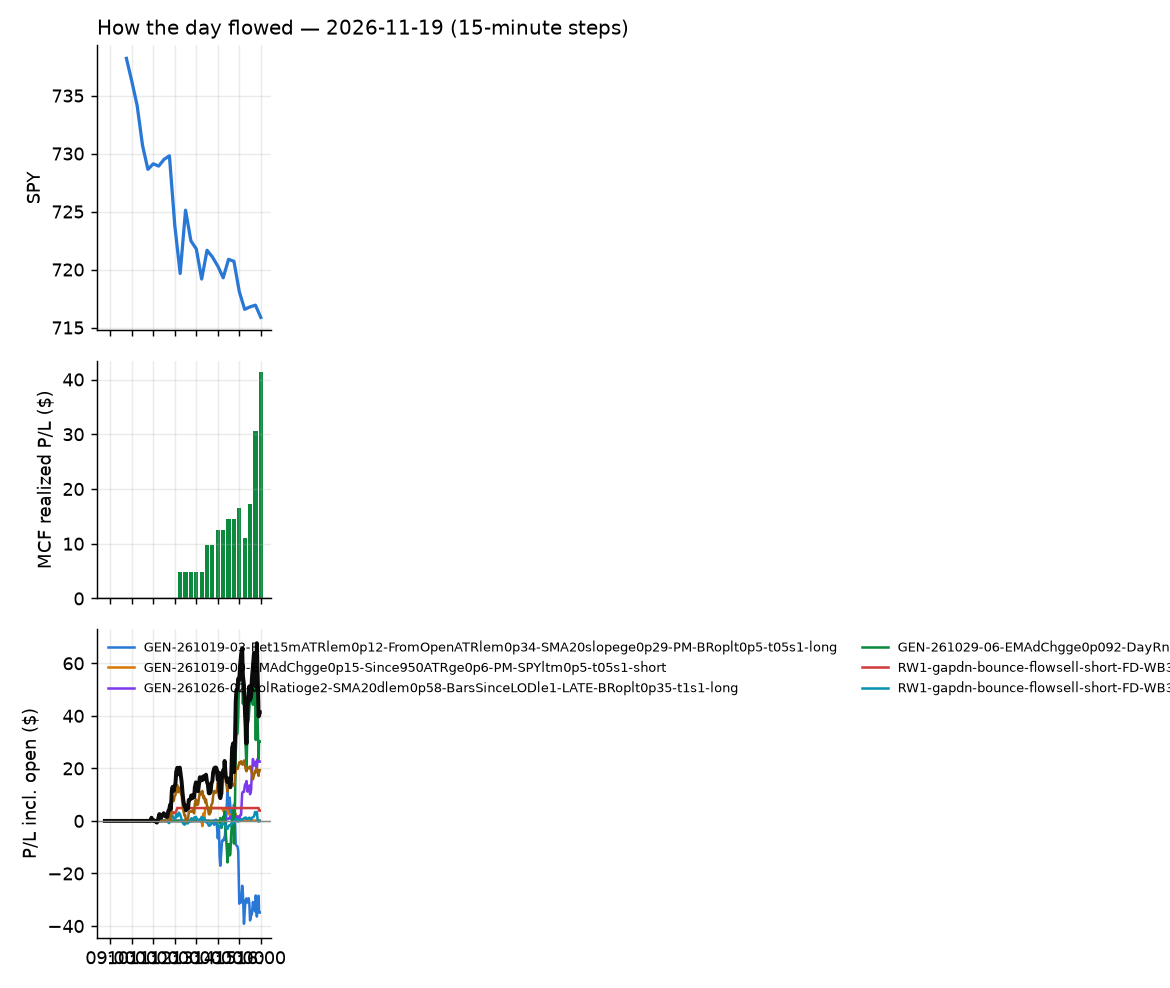

The data file committed next to this chart (first rows):
id, run_id, symbol, strategy, side, date, signal_time, entry_time, entry, stop, target, exit_time, exit, exit_reason, r_multiple, mae_r, mfe_r, success, shares, pnl, broker_order_id, slip_bps, pnl_adj, r_raw
1222, 1, DPZ, RW1-gapdn-bounce-flowsell-short-FD-WB3, -1, 2026-11-19, 2026-11-19 10:55:46.953360-05:00, 2026-11-19 10:55:49.210104-05:00, 351.9, 354.6, 349.5, 2026-11-19 12:08:15.865723-05:00, 349.5, target, 0.9037, -0.1601, 1.031, , 2, 4.9, ca7f3f00-3136-45be-9714-a9095fbe67be, 2.983, 4.742, 0.9339
1287, 1, PAYX, RW1-gapdn-bounce-flowsell-short-FD-WB3, -1, 2026-11-19, 2026-11-19 11:31:03.061782-05:00, 2026-11-19 11:31:03.447985-05:00, 111.3, 112.1, 110.4, 2026-11-19 15:55:53.531166-05:00, 111.5, flatten, -0.3255, -0.6724, 0.4382, , 4, -0.985, f332c754-faee-43c5-ae3d-a52a4e2b9bba, 0.8987, -1.084, -0.2957
1288, 1, HIMS, RW5-heat30-flowsell-rsi5pop-gapdn-short-…, -1, 2026-11-19, 2026-11-19 11:40:43.716780-05:00, 2026-11-19 11:40:50.328550-05:00, 16.56, 17.13, 15.98, 2026-11-19 15:55:49.939757-05:00, 16.11, flatten, 0.7742, -0.06436, 1.024, , 30, 13.6, c8b9649d-d00c-481a-8bd0-840b72c1d4e5, -5.034, 13.23, 0.7958
1289, 1, PAYX, RW5-heat30-flowsell-rsi5pop-gapdn-short-…, -1, 2026-11-19, 2026-11-19 11:40:59.423409-05:00, 2026-11-19 11:41:01.299201-05:00, 111.5, 112.4, 110.7, 2026-11-19 15:55:53.531166-05:00, 111.5, flatten, -0.00136, -0.3441, 0.7534, , 4, 0.095, ffd962d1-34e0-4782-8cdd-37ae23bfd754, 1.793, -0.004585, 0.02818
1290, 1, UPS, RW5-heat30-flowsell-rsi5pop-gapdn-short-…, -1, 2026-11-19, 2026-11-19 12:46:04.518379-05:00, 2026-11-19 12:46:08.188449-05:00, 109.2, 109.9, 108.6, 2026-11-19 15:55:48.425016-05:00, 109.2, flatten, 0.05451, -0.8116, 0.6101, , 4, 0.25, 8aa200b0-e4f0-4160-bdb4-c2271c89a23f, 2.517, 0.1525, 0.08938
1291, 1, BTI, RW5-heat30-flowsell-rsi5pop-gapdn-short-…, -1, 2026-11-19, 2026-11-19 13:10:35.511901-05:00, 2026-11-19 13:10:38.583587-05:00, 57.33, 57.65, 56.97, 2026-11-19 15:55:44.961226-05:00, 57.49, flatten, -0.5459, -0.7855, 0.154, , 8, -1.28, e2669bd3-7553-4fba-869c-c2ebcba2befa, -3.49, -1.418, -0.4928
1223, 1, SQQQ, GEN-261019-09-EMAdChgge0p15-Since950ATRg…, -1, 2026-11-19, 2026-11-19 13:16:36.878013-05:00, 2026-11-19 13:16:38.797751-05:00, 48.63, 49.59, 48.2, 2026-11-19 13:26:36.330745-05:00, 48.2, target, 0.4405, -0.2539, 0.3392, , 10, 4.31, 3b8e74fb-d115-4f43-a4bc-59644b97d5c4, 6.987, 4.234, 0.4484
1224, 1, SPXS, GEN-261019-09-EMAdChgge0p15-Since950ATRg…, -1, 2026-11-19, 2026-11-19 13:21:33.450233-05:00, 2026-11-19 13:21:34.824980-05:00, 29.17, 29.68, 29.14, 2026-11-19 13:25:14.439678-05:00, 29.14, target, 0.05451, -0.1923, 0.007034, , 17, 0.57, d3d13ea3-0309-4a1e-ba53-d6174005712f, 49.96, 0.4649, 0.06683
1227, 1, CI, GEN-261019-03-Ret15mATRlem0p12-FromOpenA…, 1, 2026-11-19, 2026-11-19 13:40:45.564418-05:00, 2026-11-19 13:40:45.943927-05:00, 274.0, 271.6, 274.9, 2026-11-19 13:56:39.956491-05:00, 274.9, target, 0.347, -0.3011, 0.198, , 3, 2.67, 82e81c98-04d7-4568-b348-758aa678cd07, 8.218, 2.524, 0.3671
1232, 1, VSXY, RW5-heat30-flowsell-rsi5pop-gapdn-short-…, -1, 2026-11-19, 2026-11-19 13:41:54.284042-05:00, 2026-11-19 13:41:55.762834-05:00, 99.05, 100.8, 97.73, 2026-11-19 14:52:18.032328-05:00, 97.72, target, 0.7349, -0.0393, 0.713, , 5, 6.65, b2e95cd5-fb69-489c-9655-75a1ec2e3244, 23.17, 6.544, 0.7467
1292, 1, ALV, GEN-261019-03-Ret15mATRlem0p12-FromOpenA…, 1, 2026-11-19, 2026-11-19 13:55:30.901743-05:00, 2026-11-19 13:55:34.390227-05:00, 118.3, 117.3, 118.7, 2026-11-19 15:55:44.604641-05:00, 118.4, flatten, 0.1652, -0.6724, 0.5164, , 4, 0.72, d6abe6ac-ce9c-422d-80ba-5fa6179d1256, 1.691, 0.6144, 0.1936
1293, 1, BOBS, GEN-261019-03-Ret15mATRlem0p12-FromOpenA…, 1, 2026-11-19, 2026-11-19 13:55:38.327567-05:00, 2026-11-19 13:55:39.873439-05:00, 19.94, 19.62, 20.06, 2026-11-19 15:55:43.652055-05:00, 19.76, flatten, -0.5929, -0.7692, 0.1846, , 25, -4.5, 48f3e7e3-72de-4ea1-a1fa-7353b0eecff4, 15.07, -4.817, -0.5538
1294, 1, FDXF, GEN-261019-03-Ret15mATRlem0p12-FromOpenA…, 1, 2026-11-19, 2026-11-19 13:55:55.607717-05:00, 2026-11-19 13:55:56.757028-05:00, 127.3, 125.7, 128, 2026-11-19 15:55:41.444275-05:00, 127.3, flatten, -0.005251, -0.5456, 0.2603, , 3, 0.06, 61db7cdf-7073-49dd-856f-5b099341d5a1, 5.503, -0.02512, 0.01254
1295, 1, HLI, GEN-261019-03-Ret15mATRlem0p12-FromOpenA…, 1, 2026-11-19, 2026-11-19 13:56:03.938228-05:00, 2026-11-19 13:56:04.627993-05:00, 136.7, 135.3, 137.2, 2026-11-19 15:55:45.135106-05:00, 135.8, flatten, -0.6542, -0.5927, 0.2044, , 3, -2.79, 3bc63770-03bf-4c9d-be1b-f2515b413261, 13.18, -2.881, -0.6335
1235, 1, LNC, GEN-261019-03-Ret15mATRlem0p12-FromOpenA…, 1, 2026-11-19, 2026-11-19 13:56:14.327688-05:00, 2026-11-19 13:56:16.985374-05:00, 41.52, 41.14, 41.68, 2026-11-19 15:02:02.248745-05:00, 41.1, stop, -1.162, -0.6264, 0.0783, , 12, -5.04, fde582a3-d4fd-4c51-bc97-c40ff1ed29ab, 4.819, -5.344, -1.096
1231, 1, PACS, GEN-261019-03-Ret15mATRlem0p12-FromOpenA…, 1, 2026-11-19, 2026-11-19 13:56:25.064837-05:00, 2026-11-19 13:56:26.659796-05:00, 43.01, 42.36, 43.19, 2026-11-19 14:20:10.452371-05:00, 43.2, target, 0.2614, -0.1688, 0.3376, , 11, 2.09, 16c88b01-1d32-4646-954f-c95897cdd197, 23.3, 1.874, 0.2915
1296, 1, TEX, GEN-261019-03-Ret15mATRlem0p12-FromOpenA…, 1, 2026-11-19, 2026-11-19 13:56:45.592093-05:00, 2026-11-19 13:56:47.112887-05:00, 53.29, 52.63, 53.52, 2026-11-19 15:55:58.068364-05:00, 53.31, flatten, -0.001762, -0.7705, 0.136, , 9, 0.14, f8789b12-9762-4367-b21a-8d35b8a42136, 13.15, -0.01049, 0.0235
1297, 1, TSLT, GEN-261019-03-Ret15mATRlem0p12-FromOpenA…, 1, 2026-11-19, 2026-11-19 13:56:48.093262-05:00, 2026-11-19 13:56:49.487704-05:00, 13.54, 13.18, 13.67, 2026-11-19 15:55:50.295551-05:00, 13.35, flatten, -0.5623, -0.724, 0.1392, , 37, -7.03, e5e83dc2-9b37-4c69-ab8b-e49764cf0184, 22.21, -7.471, -0.5291
1245, 1, AKAM, GEN-261029-06-EMAdChgge0p092-DayRngVsPre…, -1, 2026-11-19, 2026-11-19 14:05:27.100688-05:00, 2026-11-19 14:05:28.447374-05:00, 92.43, 94.01, 91.33, 2026-11-19 15:11:06.004106-05:00, 91.33, target, 0.6887, -0.4339, 0.814, , 5, 5.5, 374e8601-21cf-4806-a049-80bfcc329650, 25.9, 5.436, 0.6968
1298, 1, BL, GEN-261029-06-EMAdChgge0p092-DayRngVsPre…, -1, 2026-11-19, 2026-11-19 14:05:35.661933-05:00, 2026-11-19 14:05:37.609356-05:00, 24.83, 25.36, 24.36, 2026-11-19 15:55:50.992920-05:00, 24.61, flatten, 0.3877, -0.347, 0.5909, , 20, 4.4, 7ae7fb28-ee6c-40f2-b438-bfbdf7a04093, 12.07, 4.134, 0.4127
1246, 1, RIOT, GEN-261019-03-Ret15mATRlem0p12-FromOpenA…, 1, 2026-11-19, 2026-11-19 14:06:36.132169-05:00, 2026-11-19 14:06:39.020849-05:00, 17.87, 17.49, 18.1, 2026-11-19 15:11:40.299211-05:00, 17.47, stop, -1.139, -1.088, 0.5997, , 27, -10.93, 67e9937a-081a-416e-a612-8b9d0a165f92, -16.76, -11.54, -1.079
1299, 1, RVLV, GEN-261029-06-EMAdChgge0p092-DayRngVsPre…, -1, 2026-11-19, 2026-11-19 14:06:37.997676-05:00, 2026-11-19 14:06:39.051494-05:00, 19.06, 19.4, 18.74, 2026-11-19 15:55:47.972934-05:00, 18.94, flatten, 0.3146, -0.3808, 0.5272, , 26, 3.12, 258f0aa6-4f11-412e-b69c-54def7cdd8cf, 5.244, 2.793, 0.3515
1241, 1, TENB, GEN-261029-06-EMAdChgge0p092-DayRngVsPre…, -1, 2026-11-19, 2026-11-19 14:06:48.310272-05:00, 2026-11-19 14:06:50.703555-05:00, 44.7, 45.6, 43.98, 2026-11-19 15:08:41.087836-05:00, 43.97, target, 0.7936, -0.4445, 0.878, , 11, 8.03, da3c3298-a773-428d-a16f-61ae3672baa2, 20.09, 7.855, 0.8113
1233, 1, INSM, GEN-261019-09-EMAdChgge0p15-Since950ATRg…, -1, 2026-11-19, 2026-11-19 14:16:14.244402-05:00, 2026-11-19 14:16:16.543385-05:00, 143.9, 145.4, 143.6, 2026-11-19 14:53:11.850926-05:00, 145.5, stop, -1.087, -0.8209, 0.2638, , 3, -4.74, 5972f75a-7fbe-4497-980e-515fcc0eba80, 20.12, -4.967, -1.038
1300, 1, MP, GEN-261029-06-EMAdChgge0p092-DayRngVsPre…, -1, 2026-11-19, 2026-11-19 14:16:29.465299-05:00, 2026-11-19 14:16:31.404652-05:00, 36.93, 37.64, 36.26, 2026-11-19 15:55:47.332660-05:00, 36.63, flatten, 0.4005, -0.3299, 0.716, , 13, 3.9, 91559099-b17b-4111-aed0-c532bff5f3f8, 5.413, 3.708, 0.4212
1242, 1, UNH, GEN-261019-03-Ret15mATRlem0p12-FromOpenA…, 1, 2026-11-19, 2026-11-19 14:17:03.703411-05:00, 2026-11-19 14:17:06.488975-05:00, 333.4, 329.7, 335.1, 2026-11-19 15:08:58.775538-05:00, 329.6, stop, -1.052, -1.004, 0.1832, , 3, -11.37, 37ec202e-93ab-4daf-8b91-9c4ddf726770, 3.6, -11.89, -1.006
1301, 1, ANDE, GEN-261029-06-EMAdChgge0p092-DayRngVsPre…, -1, 2026-11-19, 2026-11-19 14:20:48.706554-05:00, 2026-11-19 14:20:49.841469-05:00, 47.31, 48, 46.62, 2026-11-19 15:55:42.401480-05:00, 47.39, flatten, -0.139, -0.2462, 0.4273, , 10, -0.8, a76a34e0-a857-48cc-9d1e-bec79e57f9f4, 0.0, -0.96, -0.1159
1302, 1, FISV, GEN-261026-02-VolRatioge2-SMA20dlem0p58-…, 1, 2026-11-19, 2026-11-19 14:21:16.652622-05:00, 2026-11-19 14:21:17.541131-05:00, 56.56, 55.89, 57.19, 2026-11-19 15:55:49.063704-05:00, 56.78, flatten, 0.2955, -0.4452, 0.3858, , 8, 1.73, ae7d35ce-fee0-4947-9380-d1bf6274663b, 3.537, 1.593, 0.3209
1303, 1, IRTC, GEN-261029-06-EMAdChgge0p092-DayRngVsPre…, -1, 2026-11-19, 2026-11-19 14:26:10.657044-05:00, 2026-11-19 14:26:13.617356-05:00, 95.74, 97.81, 93.56, 2026-11-19 15:55:44.575247-05:00, 94.47, flatten, 0.6047, -0.1188, 0.8494, , 5, 6.37, 775a50bc-4fe2-4f80-b09a-7f140c9e0829, -6.166, 6.261, 0.6152
1304, 1, SAIL, GEN-261029-06-EMAdChgge0p092-DayRngVsPre…, -1, 2026-11-19, 2026-11-19 14:31:41.060567-05:00, 2026-11-19 14:31:41.194182-05:00, 22.31, 22.69, 22.01, 2026-11-19 15:55:50.806125-05:00, 22.19, flatten, 0.2814, -0.132, 0.7658, , 22, 2.63, 69185dea-02d9-4d2d-bdde-ce50bd232146, 17.9, 2.344, 0.3157
1305, 1, GKOS, GEN-261029-06-EMAdChgge0p092-DayRngVsPre…, -1, 2026-11-19, 2026-11-19 14:33:12.966517-05:00, 2026-11-19 14:33:13.623184-05:00, 236.2, 239.8, 233.5, 2026-11-19 15:55:40.164994-05:00, 239, flatten, -0.8061, -0.8752, 0.5117, , 3, -8.49, 9bef4bc9-8b05-4396-9b08-ec8771916d44, 12.05, -8.648, -0.7913
1306, 1, ASO, GEN-261029-06-EMAdChgge0p092-DayRngVsPre…, -1, 2026-11-19, 2026-11-19 14:35:31.656609-05:00, 2026-11-19 14:35:32.854969-05:00, 70.96, 71.82, 70.24, 2026-11-19 15:55:47.372554-05:00, 70.6, flatten, 0.395, -0.3936, 0.623, , 7, 2.52, ca0e236d-397d-4856-8e6f-3f213a674d9e, 9.855, 2.388, 0.4168
1307, 1, CBRL, GEN-261029-06-EMAdChgge0p092-DayRngVsPre…, -1, 2026-11-19, 2026-11-19 14:35:39.864895-05:00, 2026-11-19 14:35:40.360353-05:00, 72.79, 73.6, 72, 2026-11-19 15:55:09.374672-05:00, 71.97, target, 0.9642, -0.1783, 0.9717, , 6, 4.92, e3e71709-d7be-4f79-baa0-5afcd18a70cf, 1.374, 4.704, 1.009
1308, 1, COCO, GEN-261029-06-EMAdChgge0p092-DayRngVsPre…, -1, 2026-11-19, 2026-11-19 14:35:43.531089-05:00, 2026-11-19 14:35:44.544841-05:00, 65.33, 66.29, 64.63, 2026-11-19 15:55:51.098037-05:00, 65.18, flatten, 0.1378, -0.4862, 0.779, , 7, 1.05, 5de7c413-aab0-4839-ab00-1e53ee97e3d5, 19.86, 0.9228, 0.1569
1236, 1, FTRE, GEN-261029-06-EMAdChgge0p092-DayRngVsPre…, -1, 2026-11-19, 2026-11-19 14:36:01.679260-05:00, 2026-11-19 14:36:02.985936-05:00, 20.6, 21, 20.26, 2026-11-19 15:01:58.253976-05:00, 20.25, target, 0.8411, -0.1013, 0.8607, , 24, 8.4, d7c52598-bb03-4c03-9452-e8425c766323, 14.54, 7.974, 0.886
1309, 1, OKTA, GEN-261029-06-EMAdChgge0p092-DayRngVsPre…, -1, 2026-11-19, 2026-11-19 14:36:28.426114-05:00, 2026-11-19 14:36:30.308979-05:00, 206.2, 210.2, 202.8, 2026-11-19 15:55:46.431707-05:00, 208.1, flatten, -0.4701, -0.3365, 0.5123, , 3, -5.52, fa347862-2535-447f-9613-6b51fa6db980, 13.8, -5.658, -0.4587
1310, 1, TGTX, GEN-261029-06-EMAdChgge0p092-DayRngVsPre…, -1, 2026-11-19, 2026-11-19 14:36:49.527084-05:00, 2026-11-19 14:36:52.728143-05:00, 65.2, 66.13, 64.29, 2026-11-19 15:55:48.540504-05:00, 65.18, flatten, 0.0004433, -0.3334, 0.6248, , 7, 0.13, 20877e18-5f43-498f-a097-d789a42dbfd2, 1.752, 0.002898, 0.01988
1311, 1, TSCO, GEN-261029-06-EMAdChgge0p092-DayRngVsPre…, -1, 2026-11-19, 2026-11-19 14:36:51.778224-05:00, 2026-11-19 14:36:54.923002-05:00, 38.78, 39.17, 38.43, 2026-11-19 15:55:47.562039-05:00, 38.82, flatten, -0.1406, -0.6521, 0.4986, , 12, -0.48, 13d7551a-0b8d-4efe-99db-dcaf8aacc236, 5.155, -0.6597, -0.1023
1312, 1, PVH, GEN-261029-06-EMAdChgge0p092-DayRngVsPre…, -1, 2026-11-19, 2026-11-19 14:41:35.638250-05:00, 2026-11-19 14:41:37.424442-05:00, 94.77, 95.81, 93.99, 2026-11-19 15:55:47.108428-05:00, 94.42, flatten, 0.3159, -0.2887, 0.6352, , 5, 1.75, 2e449c2d-65b3-4a4e-8e6c-8dad221f1e85, 13.7, 1.641, 0.3368
1251, 1, TRMD, GEN-261029-06-EMAdChgge0p092-DayRngVsPre…, -1, 2026-11-19, 2026-11-19 14:41:55.088279-05:00, 2026-11-19 14:41:55.224310-05:00, 31.85, 32.34, 31.44, 2026-11-19 15:31:56.606205-05:00, 32.34, stop, -1.048, -0.9986, 0.1019, , 15, -7.35, 312bb416-8ab4-4bd4-82ed-98932faf7b85, 12.54, -7.712, -0.9986
1247, 1, UPBD, GEN-261029-06-EMAdChgge0p092-DayRngVsPre…, -1, 2026-11-19, 2026-11-19 14:41:58.797737-05:00, 2026-11-19 14:41:59.742030-05:00, 25.5, 25.83, 25.17, 2026-11-19 15:20:14.690107-05:00, 25.17, target, 0.9886, -0.1059, 1.059, , 19, 6.27, e8f4e30e-17d2-42db-8099-c40afad2e437, 0.0, 6.206, 0.9988
1313, 1, CVI, GEN-261029-06-EMAdChgge0p092-DayRngVsPre…, -1, 2026-11-19, 2026-11-19 14:45:47.690254-05:00, 2026-11-19 14:45:47.808002-05:00, 33.93, 34.8, 33.04, 2026-11-19 15:55:47.475302-05:00, 34.09, flatten, -0.2051, -0.3214, 0.04592, , 14, -2.3, d8acf386-0f88-46f0-950e-e09934aa10cb, -2.948, -2.501, -0.1886
1315, 1, PBF, GEN-261029-06-EMAdChgge0p092-DayRngVsPre…, -1, 2026-11-19, 2026-11-19 14:46:28.942568-05:00, 2026-11-19 14:46:29.090424-05:00, 61.46, 62.59, 60.36, 2026-11-19 15:55:51.524543-05:00, 61.81, flatten, -0.3262, -0.3415, 0.1419, , 8, -2.8, 4224c478-2b55-4180-9dbc-056cc0bd8f86, 2.44, -2.942, -0.3105
1314, 1, PARR, GEN-261029-06-EMAdChgge0p092-DayRngVsPre…, -1, 2026-11-19, 2026-11-19 14:46:28.443583-05:00, 2026-11-19 14:46:29.881245-05:00, 64.33, 65.36, 63.43, 2026-11-19 15:55:43.379332-05:00, 64.77, flatten, -0.4451, -0.3838, 0.09717, , 7, -3.08, cd710720-ad32-44a5-af25-d1e88c6a837e, 10.09, -3.206, -0.4276
1316, 1, DVA, GEN-261019-03-Ret15mATRlem0p12-FromOpenA…, 1, 2026-11-19, 2026-11-19 14:50:51.252336-05:00, 2026-11-19 14:50:53.280311-05:00, 155.9, 153.6, 156.6, 2026-11-19 15:55:41.174598-05:00, 156.2, flatten, 0.1487, -0.1951, 0.3459, , 3, 1.11, a1e9d302-3a7e-47c6-ba3c-bc8faf80bb20, 14.78, 1.006, 0.1641
1254, 1, SLS, GEN-261026-02-VolRatioge2-SMA20dlem0p58-…, 1, 2026-11-19, 2026-11-19 14:51:44.646908-05:00, 2026-11-19 14:51:48.160422-05:00, 14.28, 13.69, 14.87, 2026-11-19 15:36:18.857549-05:00, 14.87, target, 0.9965, -0.0854, 1.059, , 35, 20.65, 724cc026-f2b7-42bc-8283-5dc0b363875a, 0.0, 20.42, 1.008
1317, 1, TEVA, GEN-261026-02-VolRatioge2-SMA20dlem0p58-…, 1, 2026-11-19, 2026-11-19 14:56:51.235586-05:00, 2026-11-19 14:56:54.055005-05:00, 38.82, 38.5, 39.18, 2026-11-19 15:55:51.738326-05:00, 38.73, flatten, -0.3459, -0.3645, 0.9191, , 12, -1.13, 1747a1ac-6020-40e3-9115-41964e99b503, -5.149, -1.31, -0.2984
1318, 1, RVMD, GEN-261026-02-VolRatioge2-SMA20dlem0p58-…, 1, 2026-11-19, 2026-11-19 15:01:38.110545-05:00, 2026-11-19 15:01:38.219074-05:00, 159.2, 156.1, 161.4, 2026-11-19 15:55:50.695453-05:00, 159.7, flatten, 0.1316, -0.2309, 0.3805, , 3, 1.32, 4962f360-1827-4040-a070-0c3d1274a707, 29.61, 1.214, 0.1431
1319, 1, UNF, GEN-261029-06-EMAdChgge0p092-DayRngVsPre…, -1, 2026-11-19, 2026-11-19 15:01:52.251472-05:00, 2026-11-19 15:01:54.785024-05:00, 232.1, 234.6, 230.3, 2026-11-19 15:55:51.457919-05:00, 231.4, flatten, 0.2506, -0.1452, 0.8438, , 3, 2.07, 63adc691-f500-4166-96cd-f694780864e1, 16.56, 1.916, 0.2708
